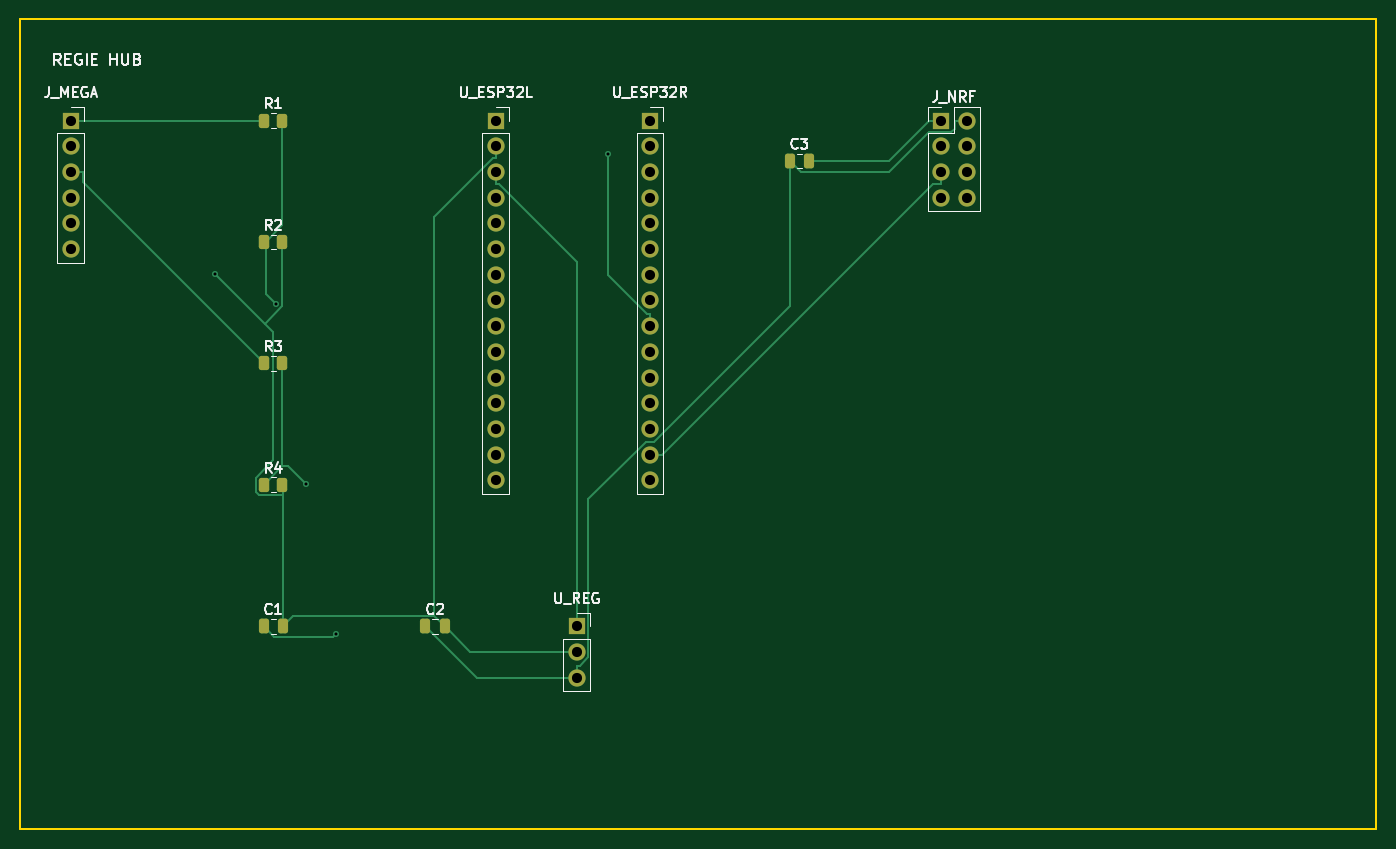
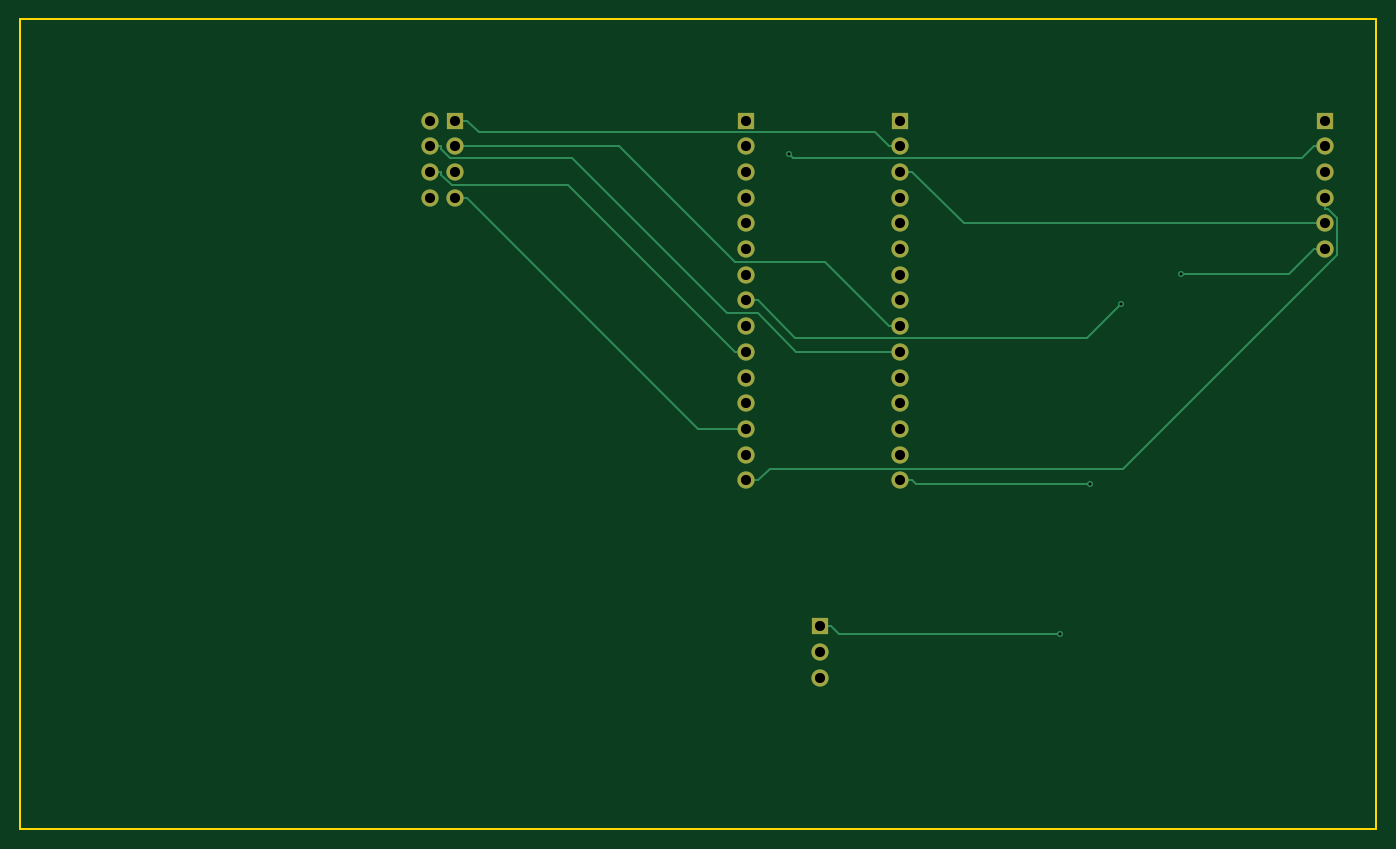
Circuit board: 11 layer files. Board 134.0 x 80.0 mm.
- bottom_copper: regie_hub_mega_esp32-B_Cu.gbl (6407 bytes)
- bottom_mask: regie_hub_mega_esp32-B_Mask.gbs (1804 bytes)
- paste: regie_hub_mega_esp32-B_Paste.gbp (463 bytes)
- bottom_silk: regie_hub_mega_esp32-B_Silkscreen.gbo (464 bytes)
- outline: regie_hub_mega_esp32-Edge_Cuts.gm1 (609 bytes)
- top_copper: regie_hub_mega_esp32-F_Cu.gtl (9131 bytes)
- top_mask: regie_hub_mega_esp32-F_Mask.gts (3044 bytes)
- paste: regie_hub_mega_esp32-F_Paste.gtp (1693 bytes)
- top_silk: regie_hub_mega_esp32-F_Silkscreen.gto (24582 bytes)
- drill: regie_hub_mega_esp32-NPTH.drl (269 bytes)
- drill: regie_hub_mega_esp32-PTH.drl (1077 bytes)

=== bottom_copper: regie_hub_mega_esp32-B_Cu.gbl (6407 bytes, source omitted) ===
=== bottom_mask: regie_hub_mega_esp32-B_Mask.gbs ===
%TF.GenerationSoftware,KiCad,Pcbnew,9.0.7*%
%TF.CreationDate,2026-09-19T22:54:29+02:00*%
%TF.ProjectId,regie_hub_mega_esp32,72656769-655f-4687-9562-5f6d6567615f,rev?*%
%TF.SameCoordinates,Original*%
%TF.FileFunction,Soldermask,Bot*%
%TF.FilePolarity,Negative*%
%FSLAX46Y46*%
G04 Gerber Fmt 4.6, Leading zero omitted, Abs format (unit mm)*
G04 Created by KiCad (PCBNEW 9.0.7) date 2026-09-19 22:54:29*
%MOMM*%
%LPD*%
G01*
G04 APERTURE LIST*
%ADD10O,1.700000X1.700000*%
%ADD11R,1.700000X1.700000*%
G04 APERTURE END LIST*
D10*
%TO.C,U_ESP32R*%
X67240000Y-50560000D03*
X67240000Y-48020000D03*
X67240000Y-45480000D03*
X67240000Y-42940000D03*
X67240000Y-40400000D03*
X67240000Y-37860000D03*
X67240000Y-35320000D03*
X67240000Y-32780000D03*
X67240000Y-30240000D03*
X67240000Y-27700000D03*
X67240000Y-25160000D03*
X67240000Y-22620000D03*
X67240000Y-20080000D03*
X67240000Y-17540000D03*
D11*
X67240000Y-15000000D03*
%TD*%
%TO.C,J_NRF*%
X96000000Y-15000000D03*
D10*
X98540000Y-15000000D03*
X96000000Y-17540000D03*
X98540000Y-17540000D03*
X96000000Y-20080000D03*
X98540000Y-20080000D03*
X96000000Y-22620000D03*
X98540000Y-22620000D03*
%TD*%
D11*
%TO.C,J_MEGA*%
X10000000Y-15000000D03*
D10*
X10000000Y-17540000D03*
X10000000Y-20080000D03*
X10000000Y-22620000D03*
X10000000Y-25160000D03*
X10000000Y-27700000D03*
%TD*%
D11*
%TO.C,U_REG*%
X60000000Y-65000000D03*
D10*
X60000000Y-67540000D03*
X60000000Y-70080000D03*
%TD*%
D11*
%TO.C,U_ESP32L*%
X52000000Y-15000000D03*
D10*
X52000000Y-17540000D03*
X52000000Y-20080000D03*
X52000000Y-22620000D03*
X52000000Y-25160000D03*
X52000000Y-27700000D03*
X52000000Y-30240000D03*
X52000000Y-32780000D03*
X52000000Y-35320000D03*
X52000000Y-37860000D03*
X52000000Y-40400000D03*
X52000000Y-42940000D03*
X52000000Y-45480000D03*
X52000000Y-48020000D03*
X52000000Y-50560000D03*
%TD*%
M02*

=== paste: regie_hub_mega_esp32-B_Paste.gbp ===
%TF.GenerationSoftware,KiCad,Pcbnew,9.0.7*%
%TF.CreationDate,2026-09-19T22:54:29+02:00*%
%TF.ProjectId,regie_hub_mega_esp32,72656769-655f-4687-9562-5f6d6567615f,rev?*%
%TF.SameCoordinates,Original*%
%TF.FileFunction,Paste,Bot*%
%TF.FilePolarity,Positive*%
%FSLAX46Y46*%
G04 Gerber Fmt 4.6, Leading zero omitted, Abs format (unit mm)*
G04 Created by KiCad (PCBNEW 9.0.7) date 2026-09-19 22:54:29*
%MOMM*%
%LPD*%
G01*
G04 APERTURE LIST*
G04 APERTURE END LIST*
M02*

=== bottom_silk: regie_hub_mega_esp32-B_Silkscreen.gbo ===
%TF.GenerationSoftware,KiCad,Pcbnew,9.0.7*%
%TF.CreationDate,2026-09-19T22:54:29+02:00*%
%TF.ProjectId,regie_hub_mega_esp32,72656769-655f-4687-9562-5f6d6567615f,rev?*%
%TF.SameCoordinates,Original*%
%TF.FileFunction,Legend,Bot*%
%TF.FilePolarity,Positive*%
%FSLAX46Y46*%
G04 Gerber Fmt 4.6, Leading zero omitted, Abs format (unit mm)*
G04 Created by KiCad (PCBNEW 9.0.7) date 2026-09-19 22:54:29*
%MOMM*%
%LPD*%
G01*
G04 APERTURE LIST*
G04 APERTURE END LIST*
M02*

=== outline: regie_hub_mega_esp32-Edge_Cuts.gm1 ===
%TF.GenerationSoftware,KiCad,Pcbnew,9.0.7*%
%TF.CreationDate,2026-09-19T22:54:29+02:00*%
%TF.ProjectId,regie_hub_mega_esp32,72656769-655f-4687-9562-5f6d6567615f,rev?*%
%TF.SameCoordinates,Original*%
%TF.FileFunction,Profile,NP*%
%FSLAX46Y46*%
G04 Gerber Fmt 4.6, Leading zero omitted, Abs format (unit mm)*
G04 Created by KiCad (PCBNEW 9.0.7) date 2026-09-19 22:54:29*
%MOMM*%
%LPD*%
G01*
G04 APERTURE LIST*
%TA.AperFunction,Profile*%
%ADD10C,0.150000*%
%TD*%
G04 APERTURE END LIST*
D10*
X5000000Y-5000000D02*
X139000000Y-5000000D01*
X139000000Y-85000000D01*
X5000000Y-85000000D01*
X5000000Y-5000000D01*
M02*

=== top_copper: regie_hub_mega_esp32-F_Cu.gtl (9131 bytes, source omitted) ===
=== top_mask: regie_hub_mega_esp32-F_Mask.gts (3044 bytes, source withheld) ===
=== paste: regie_hub_mega_esp32-F_Paste.gtp (1693 bytes, source withheld) ===
=== top_silk: regie_hub_mega_esp32-F_Silkscreen.gto (24582 bytes, source omitted) ===
=== drill: regie_hub_mega_esp32-NPTH.drl ===
M48
; DRILL file {KiCad 9.0.7} date 2026-09-19T22:54:31+0200
; FORMAT={-:-/ absolute / metric / decimal}
; #@! TF.CreationDate,2026-09-19T22:54:31+02:00
; #@! TF.GenerationSoftware,Kicad,Pcbnew,9.0.7
; #@! TF.FileFunction,NonPlated,1,2,NPTH
FMAT,2
METRIC
%
G90
G05
M30

=== drill: regie_hub_mega_esp32-PTH.drl ===
M48
; DRILL file {KiCad 9.0.7} date 2026-09-19T22:54:31+0200
; FORMAT={-:-/ absolute / metric / decimal}
; #@! TF.CreationDate,2026-09-19T22:54:31+02:00
; #@! TF.GenerationSoftware,Kicad,Pcbnew,9.0.7
; #@! TF.FileFunction,Plated,1,2,PTH
FMAT,2
METRIC
; #@! TA.AperFunction,Plated,PTH,ViaDrill
T1C0.300
; #@! TA.AperFunction,Plated,PTH,ComponentDrill
T2C1.000
%
G90
G05
T1
X24.285Y-30.148
X30.25Y-33.118
X33.289Y-50.967
X36.214Y-65.792
X63.055Y-18.266
T2
X10.0Y-15.0
X10.0Y-17.54
X10.0Y-20.08
X10.0Y-22.62
X10.0Y-25.16
X10.0Y-27.7
X52.0Y-15.0
X52.0Y-17.54
X52.0Y-20.08
X52.0Y-22.62
X52.0Y-25.16
X52.0Y-27.7
X52.0Y-30.24
X52.0Y-32.78
X52.0Y-35.32
X52.0Y-37.86
X52.0Y-40.4
X52.0Y-42.94
X52.0Y-45.48
X52.0Y-48.02
X52.0Y-50.56
X60.0Y-65.0
X60.0Y-67.54
X60.0Y-70.08
X67.24Y-15.0
X67.24Y-17.54
X67.24Y-20.08
X67.24Y-22.62
X67.24Y-25.16
X67.24Y-27.7
X67.24Y-30.24
X67.24Y-32.78
X67.24Y-35.32
X67.24Y-37.86
X67.24Y-40.4
X67.24Y-42.94
X67.24Y-45.48
X67.24Y-48.02
X67.24Y-50.56
X96.0Y-15.0
X96.0Y-17.54
X96.0Y-20.08
X96.0Y-22.62
X98.54Y-15.0
X98.54Y-17.54
X98.54Y-20.08
X98.54Y-22.62
M30
